Run: headless pygame with SDL's dummy video driver; simulated clock (each Clock.tick advances the game by its frame time, no real sleeping); random seed 0; keys injected as events and as key.get_pressed() state; no mouse input.
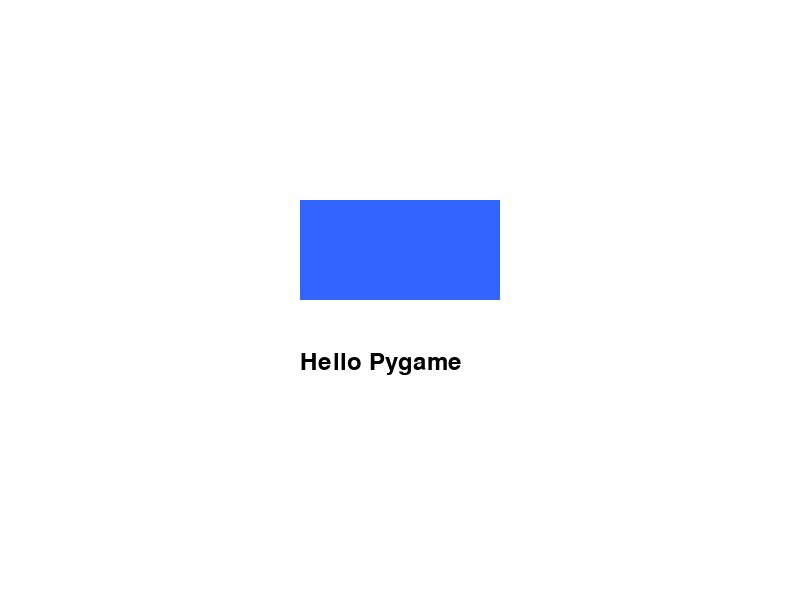
Frame 1 of 4 · flips 1–60 · no input
Frame 2 of 4 · flips 61–180 · tapped SPACE, RETURN · held RIGHT (→), D · screen unchanged from frame 1, image omitted
Frame 3 of 4 · flips 181–300 · held DOWN (↓), S · screen unchanged from frame 2, image omitted
Frame 4 of 4 · flips 301–420 · held LEFT (←), A, UP (↑), W · screen unchanged from frame 3, image omitted

The pygame program that drew these frames:

import pygame
pygame.init()
WIDTH, HEIGHT = 800, 600
screen = pygame.display.set_mode((WIDTH, HEIGHT))
pygame.display.set_caption("Game Screen")
WHITE = (255, 255, 255)
BLUE = (50, 100, 255)
BLACK = (0, 0, 0)
font = pygame.font.Font(None, 36)
text = font.render("Hello Pygame", True, BLACK)
running = True
while running:
    for event in pygame.event.get():
        if event.type == pygame.QUIT:
            running = False
    screen.fill(WHITE)
    pygame.draw.rect(screen, BLUE, (300, 200, 200, 100))
    screen.blit(text, (300, 350))
    pygame.display.flip()
pygame.quit()
